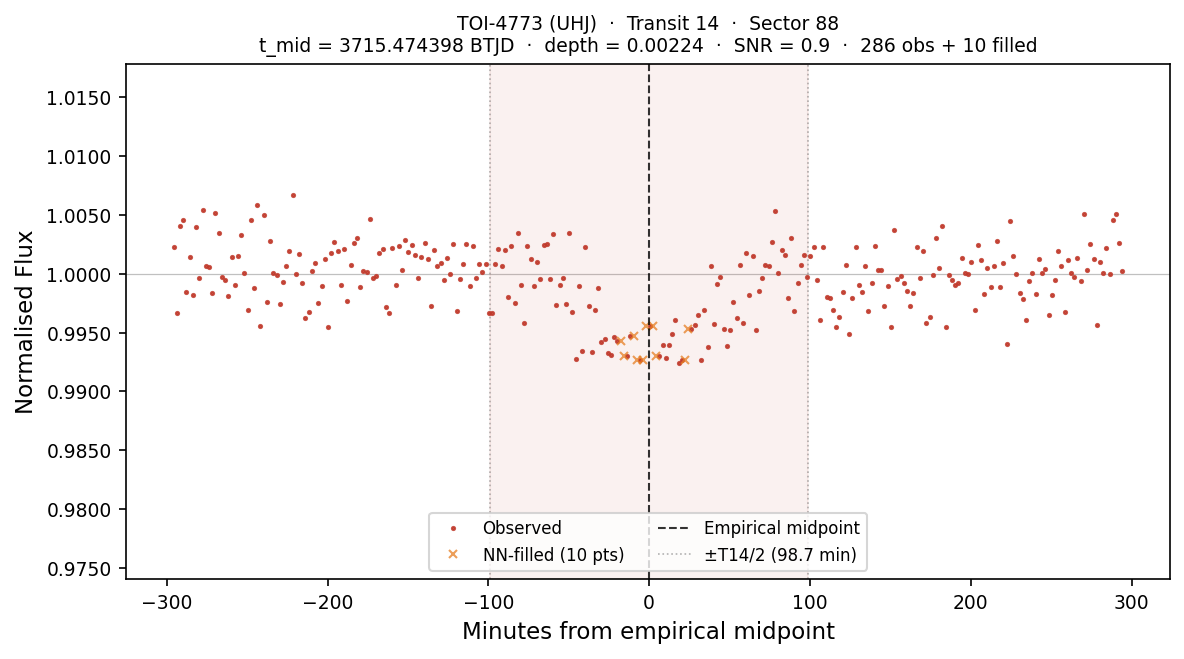

Data behind this chart, as committed beside it:
# planet:           TOI-4773
# kind:             UHJ
# sector:           88
# transit_num:      14
# t_mid_btjd:       3715.47439833
# T14_days:         0.137091
# T14_hours:        3.2902
# depth_frac:       0.002235
# snr:              0.93
# method:           SCAN+PARAB
# n_points_total:   296
# n_points_real:    286
# n_points_filled:  10
# interpolated:     1=NN-filled from nea…, 0=observed
# window_lo_btjd:   3715.26876199
# window_hi_btjd:   3715.68003467
time_btjd, time_min_from_mid, flux, interpolated
3715, -295.7, 1.002, 0
3715, -293.7, 0.9966, 0
3715, -291.7, 1.004, 0
3715, -289.7, 1.005, 0
3715, -287.7, 0.9985, 0
3715, -285.7, 1.001, 0
3715, -283.7, 0.9982, 0
3715, -281.7, 1.004, 0
3715, -279.7, 0.9996, 0
3715, -277.7, 1.005, 0
3715, -275.7, 1.001, 0
3715, -273.7, 1.001, 0
3715, -271.7, 0.9984, 0
3715, -269.7, 1.005, 0
3715, -267.7, 1.003, 0
3715, -265.7, 0.9997, 0
3715, -263.7, 0.9995, 0
3715, -261.7, 0.9981, 0
3715, -259.7, 1.001, 0
3715, -257.7, 0.9991, 0
3715, -255.7, 1.001, 0
3715, -253.7, 1.003, 0
3715, -251.7, 1, 0
3715, -249.7, 0.9969, 0
3715, -247.7, 1.005, 0
3715, -245.7, 0.9988, 0
3715, -243.7, 1.006, 0
3715, -241.7, 0.9955, 0
3715, -239.7, 1.005, 0
3715, -237.7, 0.9976, 0
3715, -235.7, 1.003, 0
3715, -233.7, 1, 0
3715, -231.7, 0.9999, 0
3715, -229.7, 0.9974, 0
3715, -227.7, 0.9993, 0
3715, -225.7, 1.001, 0
3715, -223.7, 1.002, 0
3715, -221.7, 1.007, 0
3715, -219.7, 1, 0
3715, -217.7, 1.002, 0
3715, -215.7, 0.9992, 0
3715, -213.7, 0.9963, 0
3715, -211.7, 0.9968, 0
3715, -209.7, 1, 0
... 252 more rows
